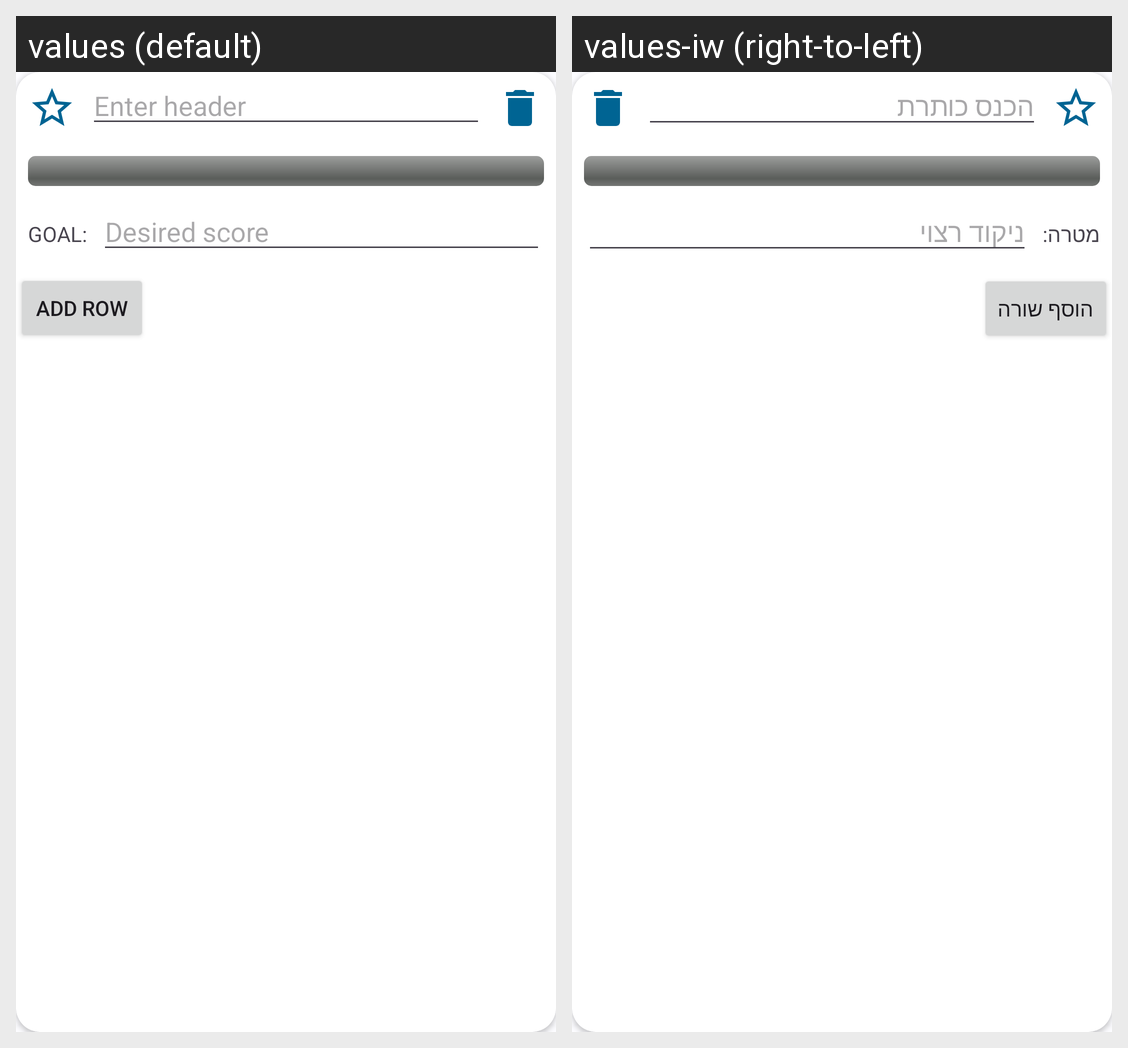

The Android screen above is rendered under two locales of the same app. Produce the string resources it draws, with the default and per-locale values.
Android screen res/layout/card3.xml rendered under 2 locales, left to right: values (default), values-iw (right-to-left). Device: Nexus 5 (rendered at 1080×1920; each locale shown at half size, 540×960, under a caption strip naming it); theme AppTheme.
Strings drawn on this screen, with the default value and each locale's value (text and hints the layout hard-codes, and strings that could not be matched under every locale, appear in the picture but are not listed):

enter_header
  values: Enter header
  values-iw: הכנס כותרת

goal
  values: GOAL:
  values-iw: מטרה:

desired_score
  values: Desired score
  values-iw: ניקוד רצוי

add_row
  values: Add Row
  values-iw: הוסף שורה
